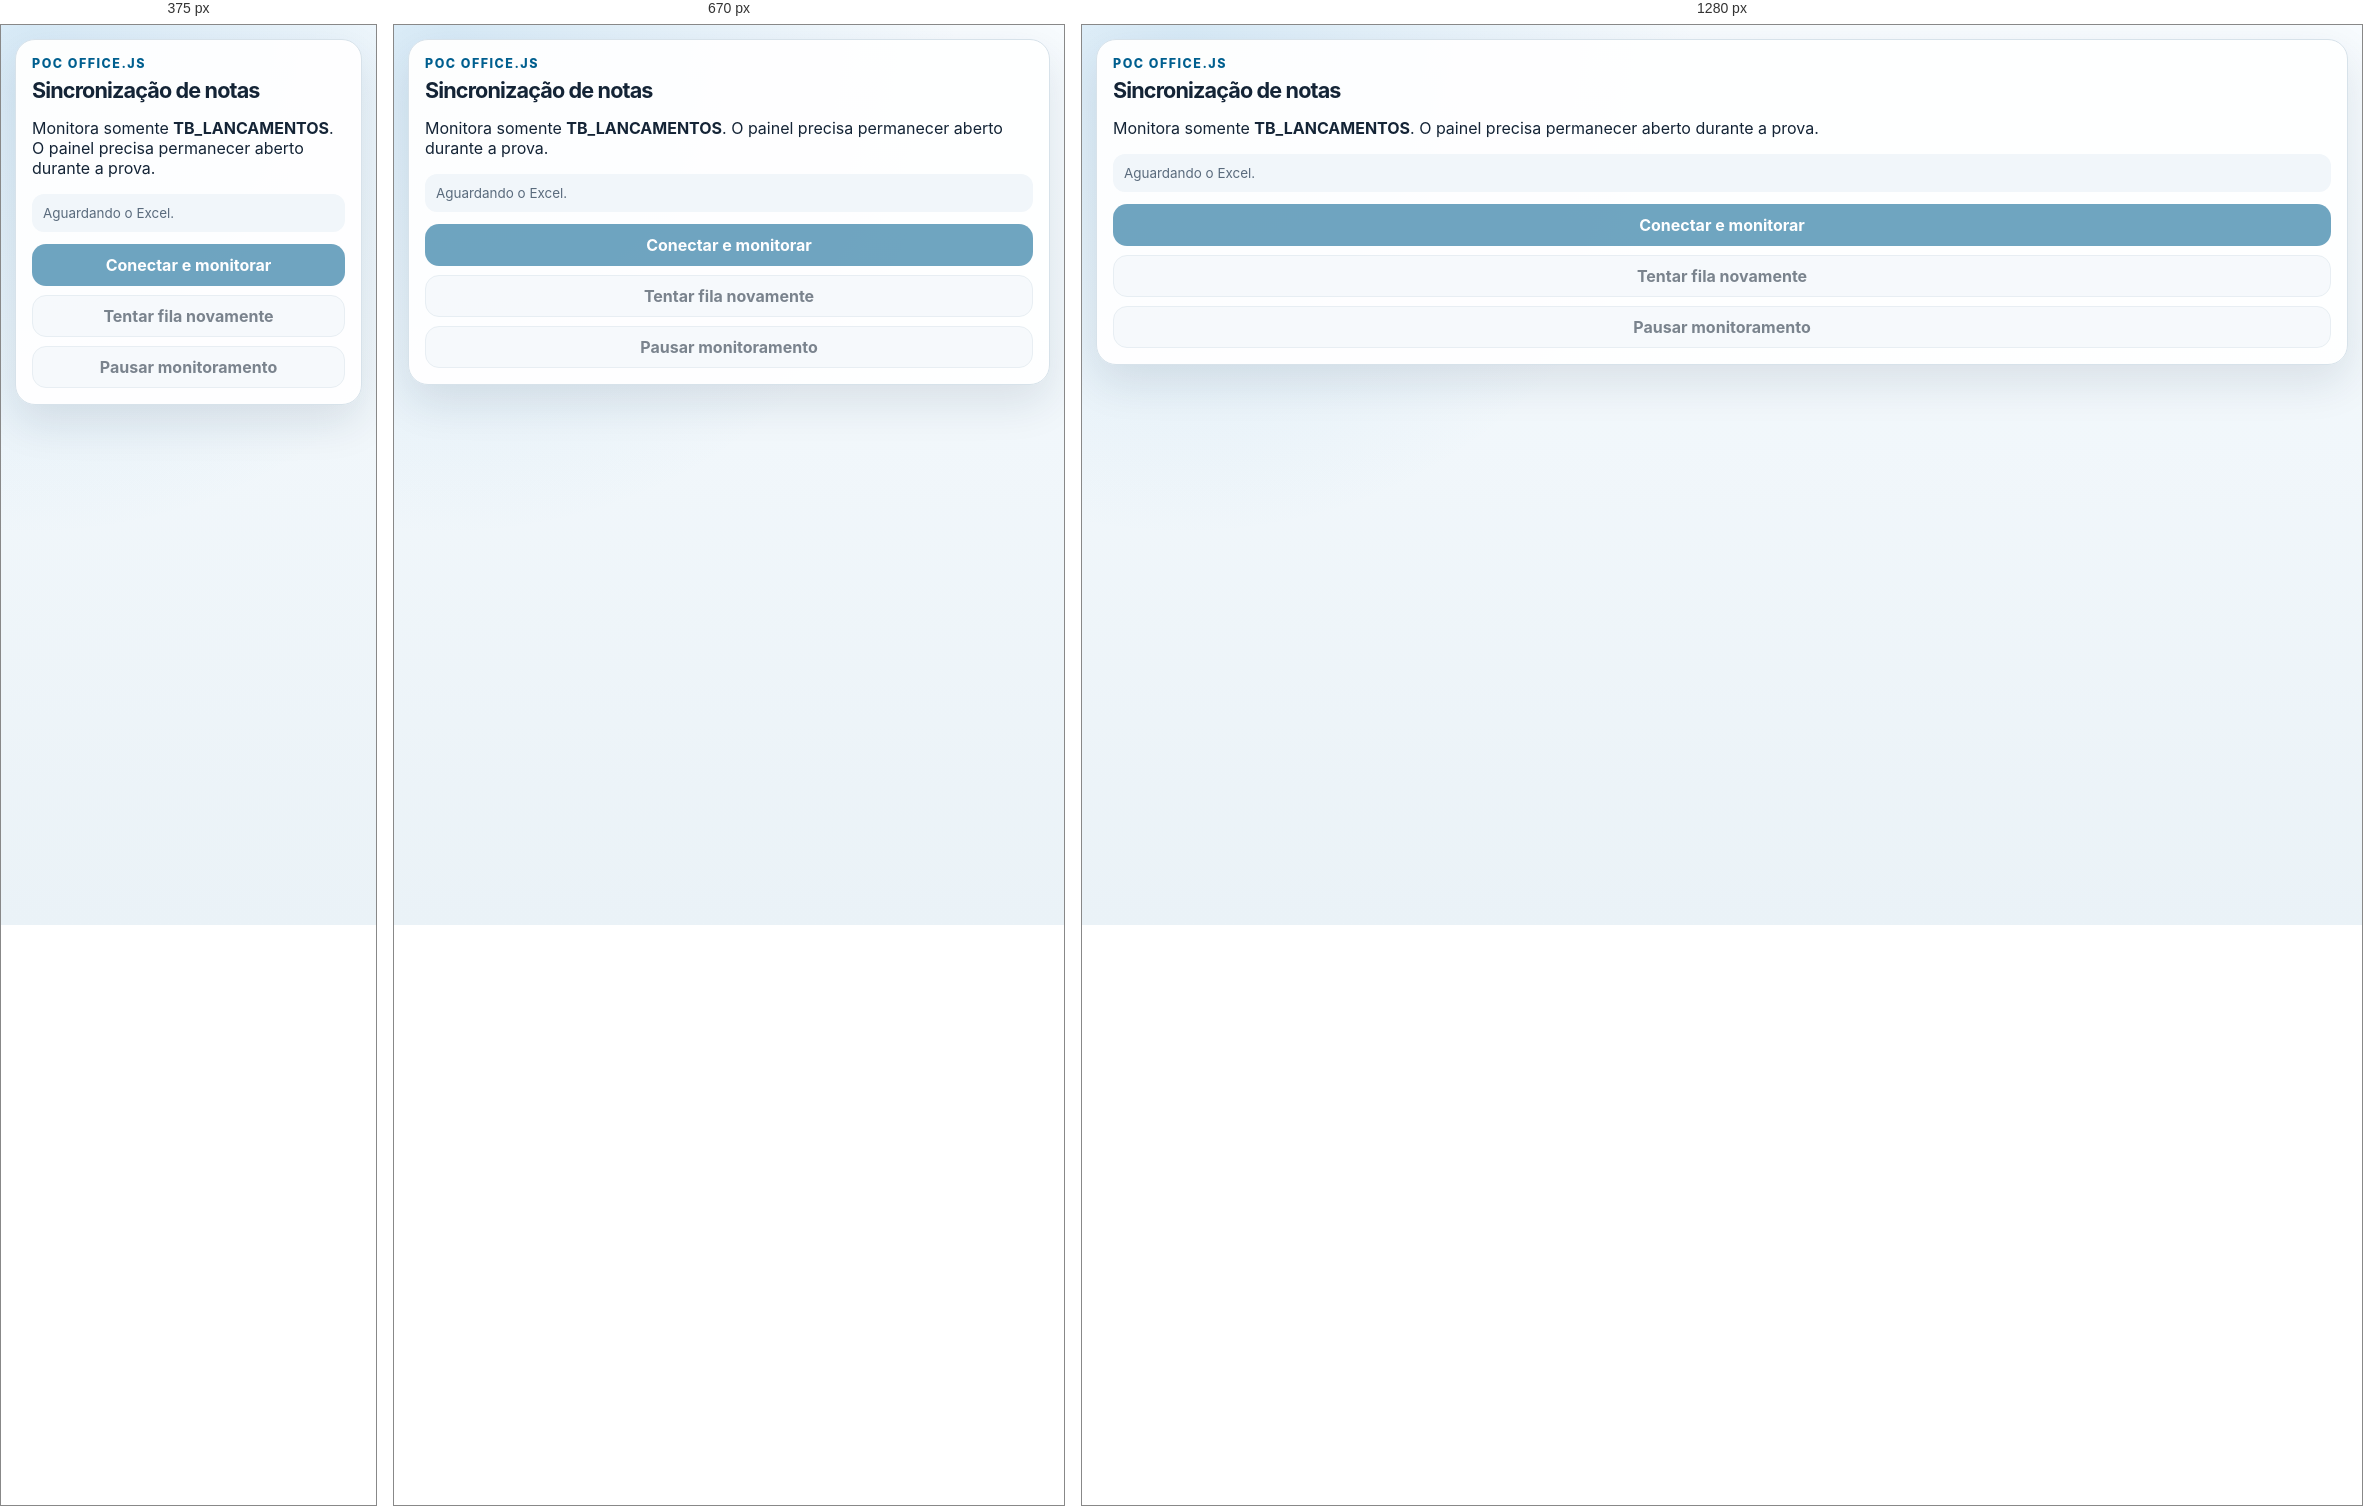
Rendered at 375 px, 670 px and 1280 px, left to right.

<!-- file: index.html -->
<!doctype html>
<html lang="pt-BR">
<head>
  <meta charset="utf-8">
  <meta name="viewport" content="width=device-width, initial-scale=1">
  <meta name="robots" content="noindex, nofollow">
  <meta name="referrer" content="no-referrer">
  <title>Add-in de Sincronização de Notas</title>
  <link rel="stylesheet" href="../css/integracao.css">
  <script src="https://appsforoffice.microsoft.com/lib/1/hosted/office.js"></script>
</head>
<body>
  <main class="addin-shell">
    <section class="card addin-card">
      <p class="eyebrow">POC Office.js</p>
      <h1>Sincronização de notas</h1>
      <p>Monitora somente <strong>TB_LANCAMENTOS</strong>. O painel precisa permanecer aberto durante a prova.</p>
      <div class="addin-status" id="addinStatus" role="status">Aguardando o Excel.</div>
      <div class="addin-actions">
        <button class="button" id="connectButton" type="button" disabled>Conectar e monitorar</button>
        <button class="button secondary" id="retryButton" type="button" disabled>Tentar fila novamente</button>
        <button class="button secondary" id="disconnectButton" type="button" disabled>Pausar monitoramento</button>
      </div>
    </section>
  </main>
  <script type="module" src="./app.js"></script>
</body>
</html>


/* @media block from integracao.css */
@media (max-width: 820px) {
  .shell { width: min(100% - 18px, 1480px); padding-top: 10px; }
  .topbar { flex-direction: column; align-items: stretch; }
  .hero { display: block; }
  .hero > div { min-width: 0; }
  .hero h1 { overflow-wrap: anywhere; }
  .status-pill { width: 100%; }
  .hero .status-pill { margin-top: 18px; }
  .top-actions { width: 100%; justify-content: stretch; }
  .top-actions .button { flex: 1; min-width: 0; white-space: normal; }
  .toolbar { grid-template-columns: 1fr 1fr; }
  .toolbar-note { grid-column: 1 / -1; justify-self: start; text-align: left; }
  .metrics { grid-template-columns: 1fr 1fr; }
  .event { grid-template-columns: 10px 1fr auto; }
  .event-detail { grid-column: 2 / -1; }
  .landing-grid { grid-template-columns: 1fr; }
  .workflow { grid-template-columns: repeat(2, minmax(0, 1fr)); }
  .central-grid { grid-template-columns: 1fr; }
}

/* @media block from integracao.css */
@media (max-width: 520px) {
  .top-actions { width: 100%; justify-content: stretch; }
  .top-actions .button { flex: 1; }
  .toolbar { grid-template-columns: 1fr; }
  .toolbar-note { grid-column: auto; }
  .metrics { grid-template-columns: 1fr; }
  .section-heading { align-items: stretch; flex-direction: column; }
  .search-field input { width: 100%; }
  .workflow { grid-template-columns: 1fr; }
  .event { grid-template-columns: 10px 1fr; }
  .latency { grid-column: 2; text-align: left; }
}